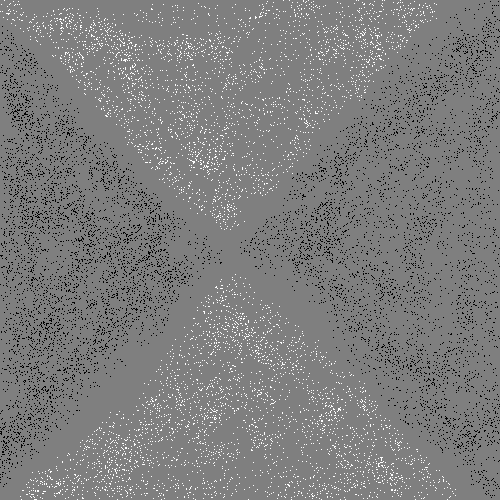

The table this chart was drawn from, first rows:
52, 379, 0
83, 292, 0
469, 371, 0
428, 104, 0
267, 111, 1
33, 29, 1
68, 219, 0
329, 415, 1
71, 321, 0
304, 181, 0
409, 478, 1
482, 65, 0
24, 171, 0
133, 139, 1
405, 488, 1
401, 460, 1
174, 45, 1
46, 421, 0
60, 13, 1
131, 455, 1
421, 255, 0
147, 449, 1
140, 85, 1
13, 439, 0
436, 374, 0
71, 273, 0
147, 298, 0
463, 459, 0
282, 419, 1
304, 8, 1
234, 444, 1
139, 149, 1
486, 308, 0
196, 174, 1
206, 141, 1
152, 218, 0
20, 190, 0
441, 134, 0
69, 454, 1
71, 154, 0
328, 413, 1
244, 420, 1
352, 465, 1
184, 174, 1
96, 106, 1
231, 477, 1
277, 65, 1
411, 13, 1
467, 435, 0
56, 377, 0
66, 208, 0
466, 78, 0
52, 378, 0
255, 350, 1
327, 493, 1
30, 418, 0
73, 210, 0
476, 406, 0
449, 186, 0
378, 48, 1
126, 203, 0
... 16,040 more rows
